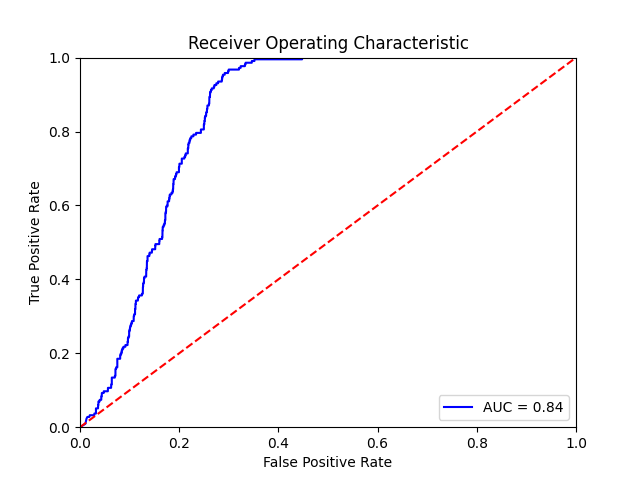

Source data for this figure (header and first rows):
text, prediction, val
11992M/TXT?, 0.9985, 0.0
Treaty on European Union - Contents?, 2.1766671852527925e-13, 0.0
?, 2.8155431415014597e-17, 0.0
Official Journal C 191 , 29/07/1992 P. 0…, 0.9955, 0.0
?, 2.8155431415014597e-17, 0.0
?, 2.8155431415014597e-17, 0.0
?, 2.8155431415014597e-17, 0.0
TREATY ON EUROPEAN UNION (92/C 191/01)?, 0.9983, 0.0
?, 2.8155431415014597e-17, 0.0
HIS MAJESTY THE KING OF THE BELGIANS,?, 7.742268644506112e-05, 0.0
?, 2.8155431415014597e-17, 0.0
HER MAJESTY THE QUEEN OF DENMARK,?, 0.0009627, 0.0
?, 2.8155431415014597e-17, 0.0
THE PRESIDENT OF THE FEDERAL REPUBLIC OF…, 0.003461, 0.0
?, 2.8155431415014597e-17, 0.0
THE PRESIDENT OF THE HELLENIC REPUBLIC,?, 7.442048809025437e-05, 0.0
?, 2.8155431415014597e-17, 0.0
HIS MAJESTY THE KING OF SPAIN,?, 4.525001706667808e-09, 0.0
?, 2.8155431415014597e-17, 0.0
THE PRESIDENT OF THE FRENCH REPUBLIC,?, 0.9956, 0.0
?, 2.8155431415014597e-17, 0.0
THE PRESIDENT OF IRELAND,?, 2.357644079964416e-10, 0.0
?, 2.8155431415014597e-17, 0.0
THE PRESIDENT OF THE ITALIAN REPUBLIC,?, 0.8906, 0.0
?, 2.8155431415014597e-17, 0.0
HIS ROYAL HIGHNESS THE GRAND DUKE OF LUX…, 0.9932, 0.0
?, 2.8155431415014597e-17, 0.0
HER MAJESTY THE QUEEN OF THE NETHERLANDS…, 0.9985, 0.0
?, 2.8155431415014597e-17, 0.0
THE PRESIDENT OF THE PORTUGUESE REPUBLIC…, 0.9941, 0.0
?, 2.8155431415014597e-17, 0.0
HER MAJESTY THE QUEEN OF THE UNITED KING…, 7.110857404768467e-05, 0.0
?, 2.8155431415014597e-17, 0.0
RESOLVED to mark a new stage in the proc…, 3.033670327567961e-05, 0.0
?, 2.8155431415014597e-17, 0.0
RECALLING the historic importance of the…, 0.9983, 0.0
?, 2.8155431415014597e-17, 0.0
CONFIRMING their attachment to the princ…, 0.0003612, 0.0
?, 2.8155431415014597e-17, 0.0
DESIRING to deepen the solidarity betwee…, 0.9999, 0.0
?, 2.8155431415014597e-17, 0.0
DESIRING to enhance further the democrat…, 1, 0.0
?, 2.8155431415014597e-17, 0.0
RESOLVED to achieve the strengthening an…, 0.9999, 0.0
?, 2.8155431415014597e-17, 0.0
DETERMINED to promote economic and socia…, 0.9993, 0.0
?, 2.8155431415014597e-17, 0.0
RESOLVED to establish a citizenship comm…, 1, 0.0
?, 2.8155431415014597e-17, 0.0
RESOLVED to implement a common foreign a…, 0.9882, 0.0
?, 2.8155431415014597e-17, 0.0
REAFFIRMING their objective to facilitat…, 1, 0.0
?, 2.8155431415014597e-17, 0.0
RESOLVED to continue the process of crea…, 0.001308, 0.0
?, 2.8155431415014597e-17, 0.0
IN VIEW of further steps to be taken in …, 4.0301174522028305e-06, 0.0
?, 2.8155431415014597e-17, 0.0
HAVE DECIDED to establish a European Uni…, 0.1963, 0.0
?, 2.8155431415014597e-17, 0.0
HIS MAJESTY THE KING OF THE BELGIANS:?, 0.6279, 0.0
... 5,194 more rows
